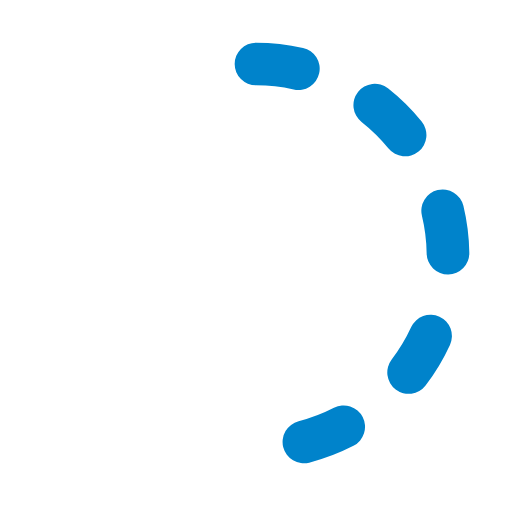
t = 0.00 s
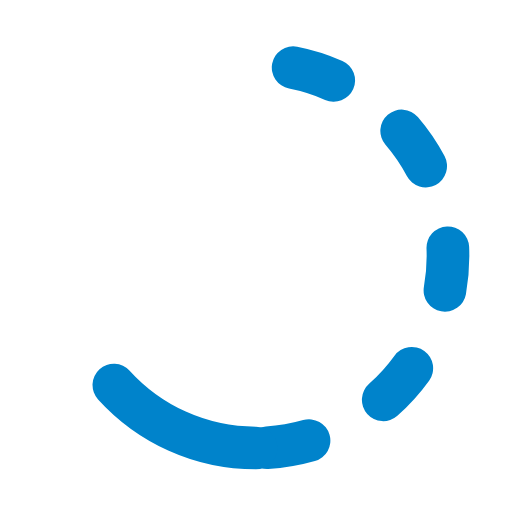
t = 0.18 s
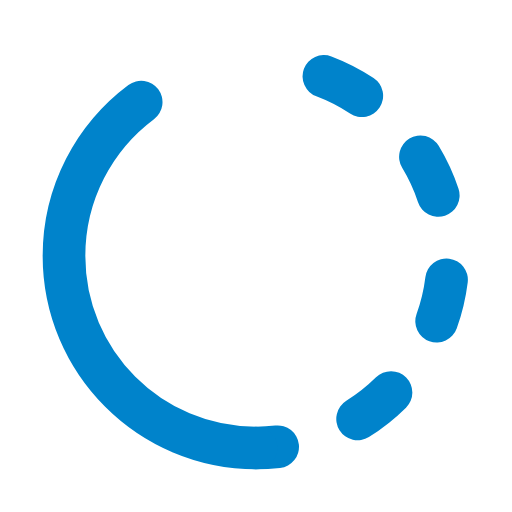
t = 0.33 s
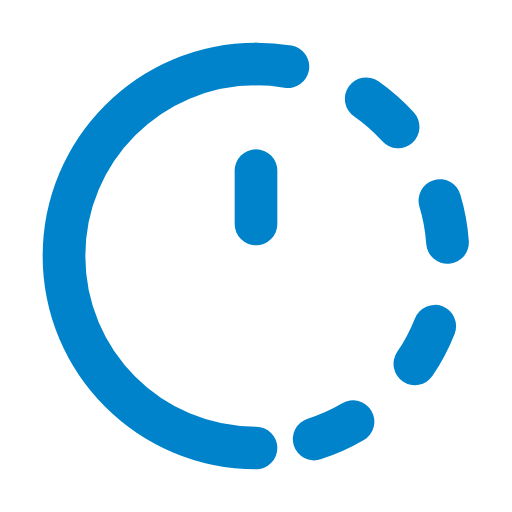
t = 0.55 s
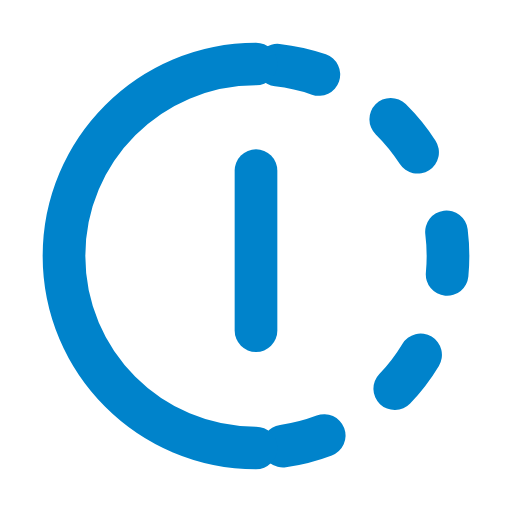
t = 0.70 s
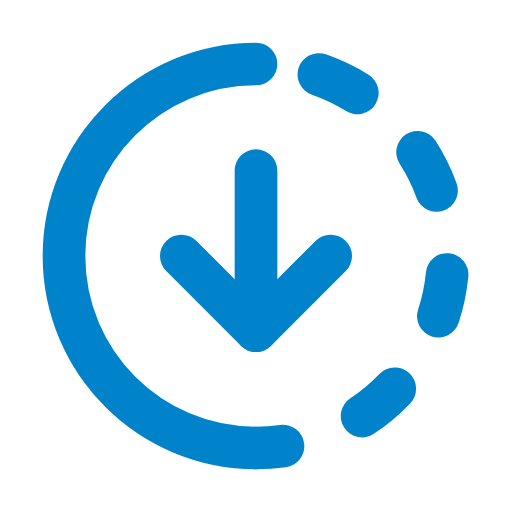
t = 0.90 s

The animated SVG that drew these frames (rendered in a browser with its animation timeline set to each time). Animation: 4 SMIL elements (animate=4); one cycle of 0.90 s, repeats indefinitely.

<svg xmlns="http://www.w3.org/2000/svg" width="32" height="32" viewBox="0 0 24 24"><g fill="none" stroke="#0083cb" stroke-linecap="round" stroke-width="2"><path stroke-dasharray="2 4" stroke-dashoffset="6" d="M12 3C16.9706 3 21 7.02944 21 12C21 16.9706 16.9706 21 12 21"><animate attributeName="stroke-dashoffset" dur="0.6s" repeatCount="indefinite" values="6;0"/></path><path stroke-dasharray="30" stroke-dashoffset="30" d="M12 21C7.02944 21 3 16.9706 3 12C3 7.02944 7.02944 3 12 3"><animate fill="freeze" attributeName="stroke-dashoffset" begin="0.1s" dur="0.3s" values="30;0"/></path><path stroke-dasharray="10" stroke-dashoffset="10" d="M12 8v7.5"><animate fill="freeze" attributeName="stroke-dashoffset" begin="0.5s" dur="0.2s" values="10;0"/></path><path stroke-dasharray="6" stroke-dashoffset="6" d="M12 15.5l3.5 -3.5M12 15.5l-3.5 -3.5"><animate fill="freeze" attributeName="stroke-dashoffset" begin="0.7s" dur="0.2s" values="6;0"/></path></g></svg>